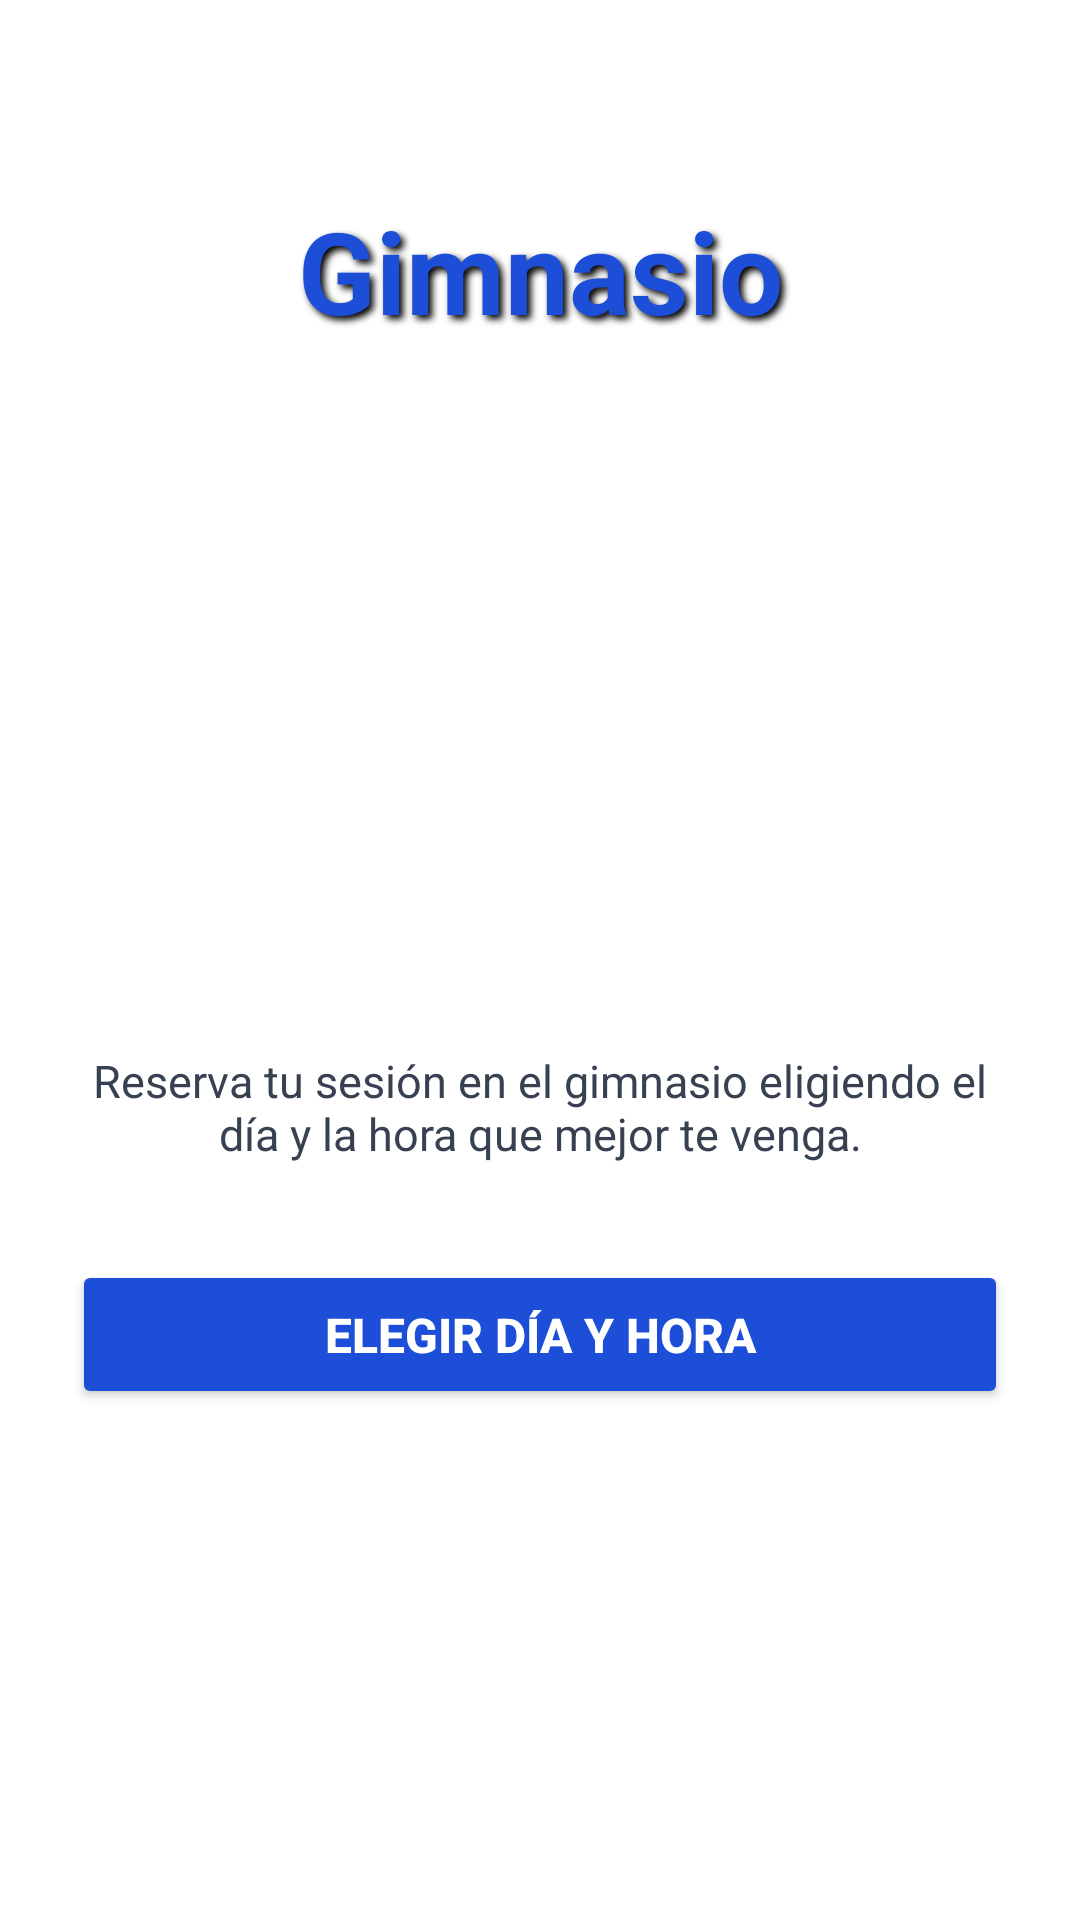

Here is an Android app screen rendered from its layout file. Give the layout XML and the strings, colors and styles it references.
<!-- AndroidManifest.xml: application theme Theme.FocFitness -->
<!-- res/layout/activity_reserva_gimnasio.xml -->
<?xml version="1.0" encoding="utf-8"?>
<LinearLayout
    xmlns:android="http://schemas.android.com/apk/res/android"
    xmlns:tools="http://schemas.android.com/tools"
    android:layout_width="match_parent"
    android:layout_height="match_parent"
    android:orientation="vertical"
    android:background="@color/white"
    tools:context=".ReservaGimnasioActivity">

    <FrameLayout
        android:layout_width="match_parent"
        android:layout_height="180dp">

        <ImageView
            android:layout_width="match_parent"
            android:layout_height="match_parent"
            android:alpha="0.6"
            android:contentDescription="Gimnasio"
            android:scaleType="centerCrop"
            android:src="@drawable/gimnasio" />

        <LinearLayout
            android:layout_width="wrap_content"
            android:layout_height="wrap_content"
            android:layout_gravity="center"
            android:orientation="vertical"
            android:gravity="center">

            <TextView
                android:id="@+id/tvNombreGim"
                android:layout_width="411dp"
                android:layout_height="wrap_content"
                android:shadowColor="@color/black"
                android:shadowDx="4"
                android:shadowDy="4"
                android:shadowRadius="6"
                android:text="Gimnasio"
                android:textAlignment="center"
                android:textColor="@color/blue_primary"
                android:textSize="38sp"
                android:textStyle="bold" />

        </LinearLayout>

    </FrameLayout>

    <LinearLayout
        android:layout_width="match_parent"
        android:layout_height="0dp"
        android:layout_weight="1"
        android:orientation="vertical"
        android:gravity="center"
        android:padding="24dp">

        <TextView
            android:layout_width="match_parent"
            android:layout_height="wrap_content"
            android:text="Reserva tu sesión en el gimnasio eligiendo el día y la hora que mejor te venga."
            android:textColor="#374151"
            android:textSize="15sp"
            android:gravity="center"
            android:layout_marginBottom="32dp" />

        <Button
            android:id="@+id/btnElegirHora"
            android:layout_width="match_parent"
            android:layout_height="wrap_content"
            android:text="Elegir día y hora"
            android:backgroundTint="@color/blue_primary"
            android:textColor="@color/white"
            android:textSize="16sp"
            android:textStyle="bold"
            android:padding="14dp" />

    </LinearLayout>

</LinearLayout>
<!-- resources referenced by this layout -->
<resources>
  <color name="black">#000000</color>
  <color name="blue_primary">#1D4ED8</color>
  <color name="white">#FFFFFF</color>
  <style name="Theme.FocFitness" parent="Base.Theme.FocFitness" />
  <style name="Base.Theme.FocFitness" parent="Theme.Material3.DayNight.NoActionBar">
          
          
      </style>
</resources>
